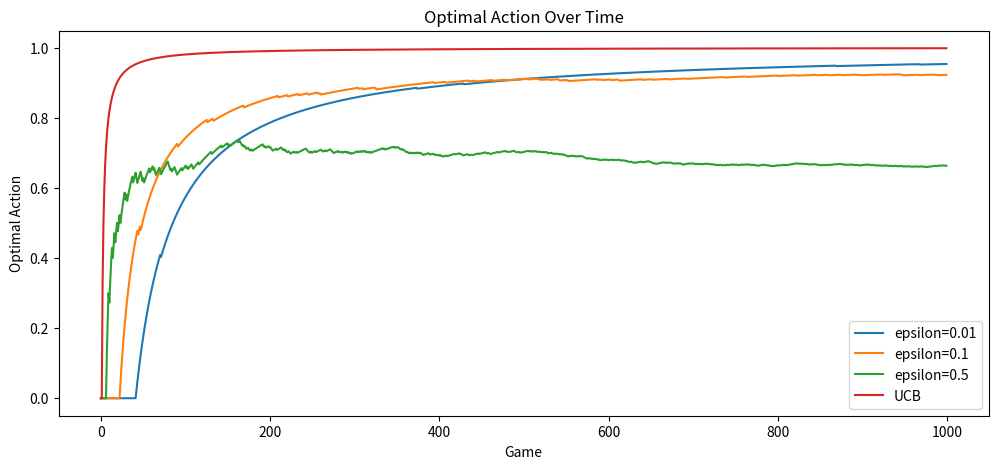

Generate this figure with matplotlib:
import numpy as np
import matplotlib.pyplot as plt

arms = [(1, 2), (3, 4), (5, 6)]
nArms = 3
nGames = 1000
optimalArm = 2

#ε-greedy arm
def experiment(epsilon):
    Q = np.zeros(nArms)
    N = np.zeros(nArms)
    reward = []
    optimal = []

    for game in range(nGames):
        if np.random.rand() < epsilon:
            action = np.random.randint(nArms)
        else:
            action = np.argmax(Q)

        shape, scale = arms[action]
        r = np.random.gamma(shape, scale)
        reward.append(r)
        optimal.append(action == optimalArm)

        N[action] += 1
        Q[action] += (r - Q[action]) / N[action]

        if game >= 200:
            if np.mean(reward[-100:]) == np.mean(reward[-200:-100]):
                break

    return reward, optimal

#ucb arm
def ucb():
    Q = np.zeros(nArms)
    N = np.zeros(nArms)
    reward = []
    optimal = []

    for game in range(nGames):
        ucbVals = Q + 2 * np.sqrt(np.log(game + 1) / (N + 1e-5)) #Given formula 
        action = np.argmax(ucbVals)

        shape, scale = arms[action]
        r = np.random.gamma(shape, scale)
        reward.append(r)
        optimal.append(action == optimalArm)

        N[action] += 1
        Q[action] += (r - Q[action]) / N[action]

        if game >= 200:
            if np.mean(reward[-100:]) == np.mean(reward[-200:-100]):
                break

    return reward, optimal

#average 
def average(data):
    return np.cumsum(data) / np.arange(1, len(data) + 1)



r1, o1 = experiment(epsilon=0.01)
r2, o2 = experiment(epsilon=0.1)
r3, o3 = experiment(epsilon=0.5)
rucb, oucb = ucb()


#plotting
plt.figure(figsize=(12, 5))
plt.plot(average(o1), label='epsilon=0.01')
plt.plot(average(o2), label='epsilon=0.1')
plt.plot(average(o3), label='epsilon=0.5')
plt.plot(average(oucb), label='UCB')

plt.xlabel('Game')
plt.ylabel('Optimal Action')
plt.title('Optimal Action Over Time')
plt.legend()
plt.savefig('task2_action.png', dpi=150, bbox_inches='tight')
plt.show()
